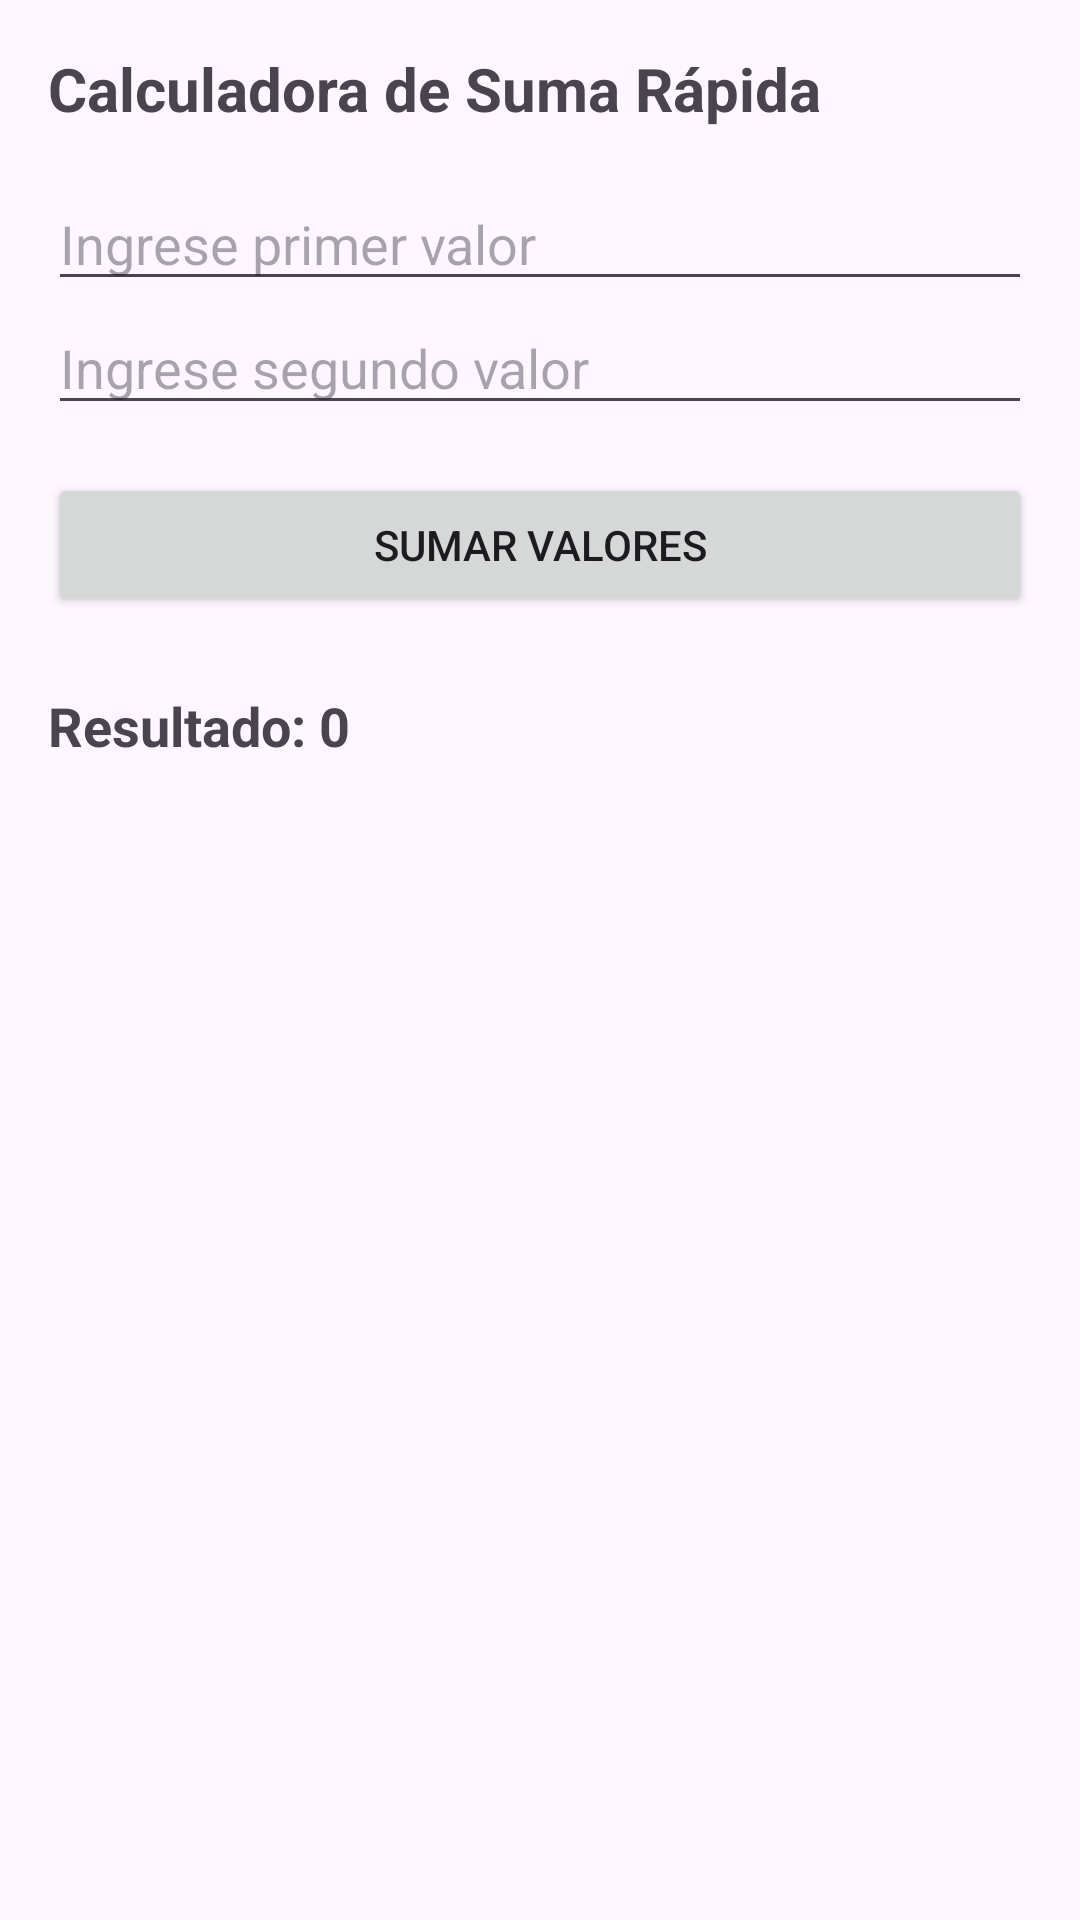

Android layout source for this screen:
<!-- AndroidManifest.xml: application theme Theme.MR100823 -->
<!-- res/layout/activity_suma.xml -->
<?xml version="1.0" encoding="utf-8"?>
<LinearLayout xmlns:android="http://schemas.android.com/apk/res/android"
    xmlns:tools="http://schemas.android.com/tools"
    android:id="@+id/main"
    android:layout_width="match_parent"
    android:layout_height="match_parent"
    android:orientation="vertical"
    android:padding="16dp"
    tools:context=".SumaActivity">

    <TextView
        android:layout_width="wrap_content"
        android:layout_height="wrap_content"
        android:text="Calculadora de Suma Rápida"
        android:textSize="20sp"
        android:textStyle="bold"
        android:layout_marginBottom="16dp"/>

    <EditText
        android:id="@+id/etNumero1"
        android:layout_width="match_parent"
        android:layout_height="wrap_content"
        android:hint="Ingrese primer valor"
        android:inputType="numberDecimal" />

    <EditText
        android:id="@+id/etNumero2"
        android:layout_width="match_parent"
        android:layout_height="wrap_content"
        android:hint="Ingrese segundo valor"
        android:inputType="numberDecimal" />

    <Button
        android:id="@+id/btnSumar"
        android:layout_width="match_parent"
        android:layout_height="wrap_content"
        android:layout_marginTop="16dp"
        android:onClick="calcularSuma"
        android:text="SUMAR VALORES" />

    <TextView
        android:id="@+id/tvResultado"
        android:layout_width="wrap_content"
        android:layout_height="wrap_content"
        android:text="Resultado: 0"
        android:textSize="18sp"
        android:textStyle="bold"
        android:layout_marginTop="24dp"/>

</LinearLayout>
<!-- resources referenced by this layout -->
<resources>
  <style name="Theme.MR100823" parent="Base.Theme.MR100823" />
  <style name="Base.Theme.MR100823" parent="Theme.Material3.DayNight.NoActionBar">
          
          
      </style>
</resources>
